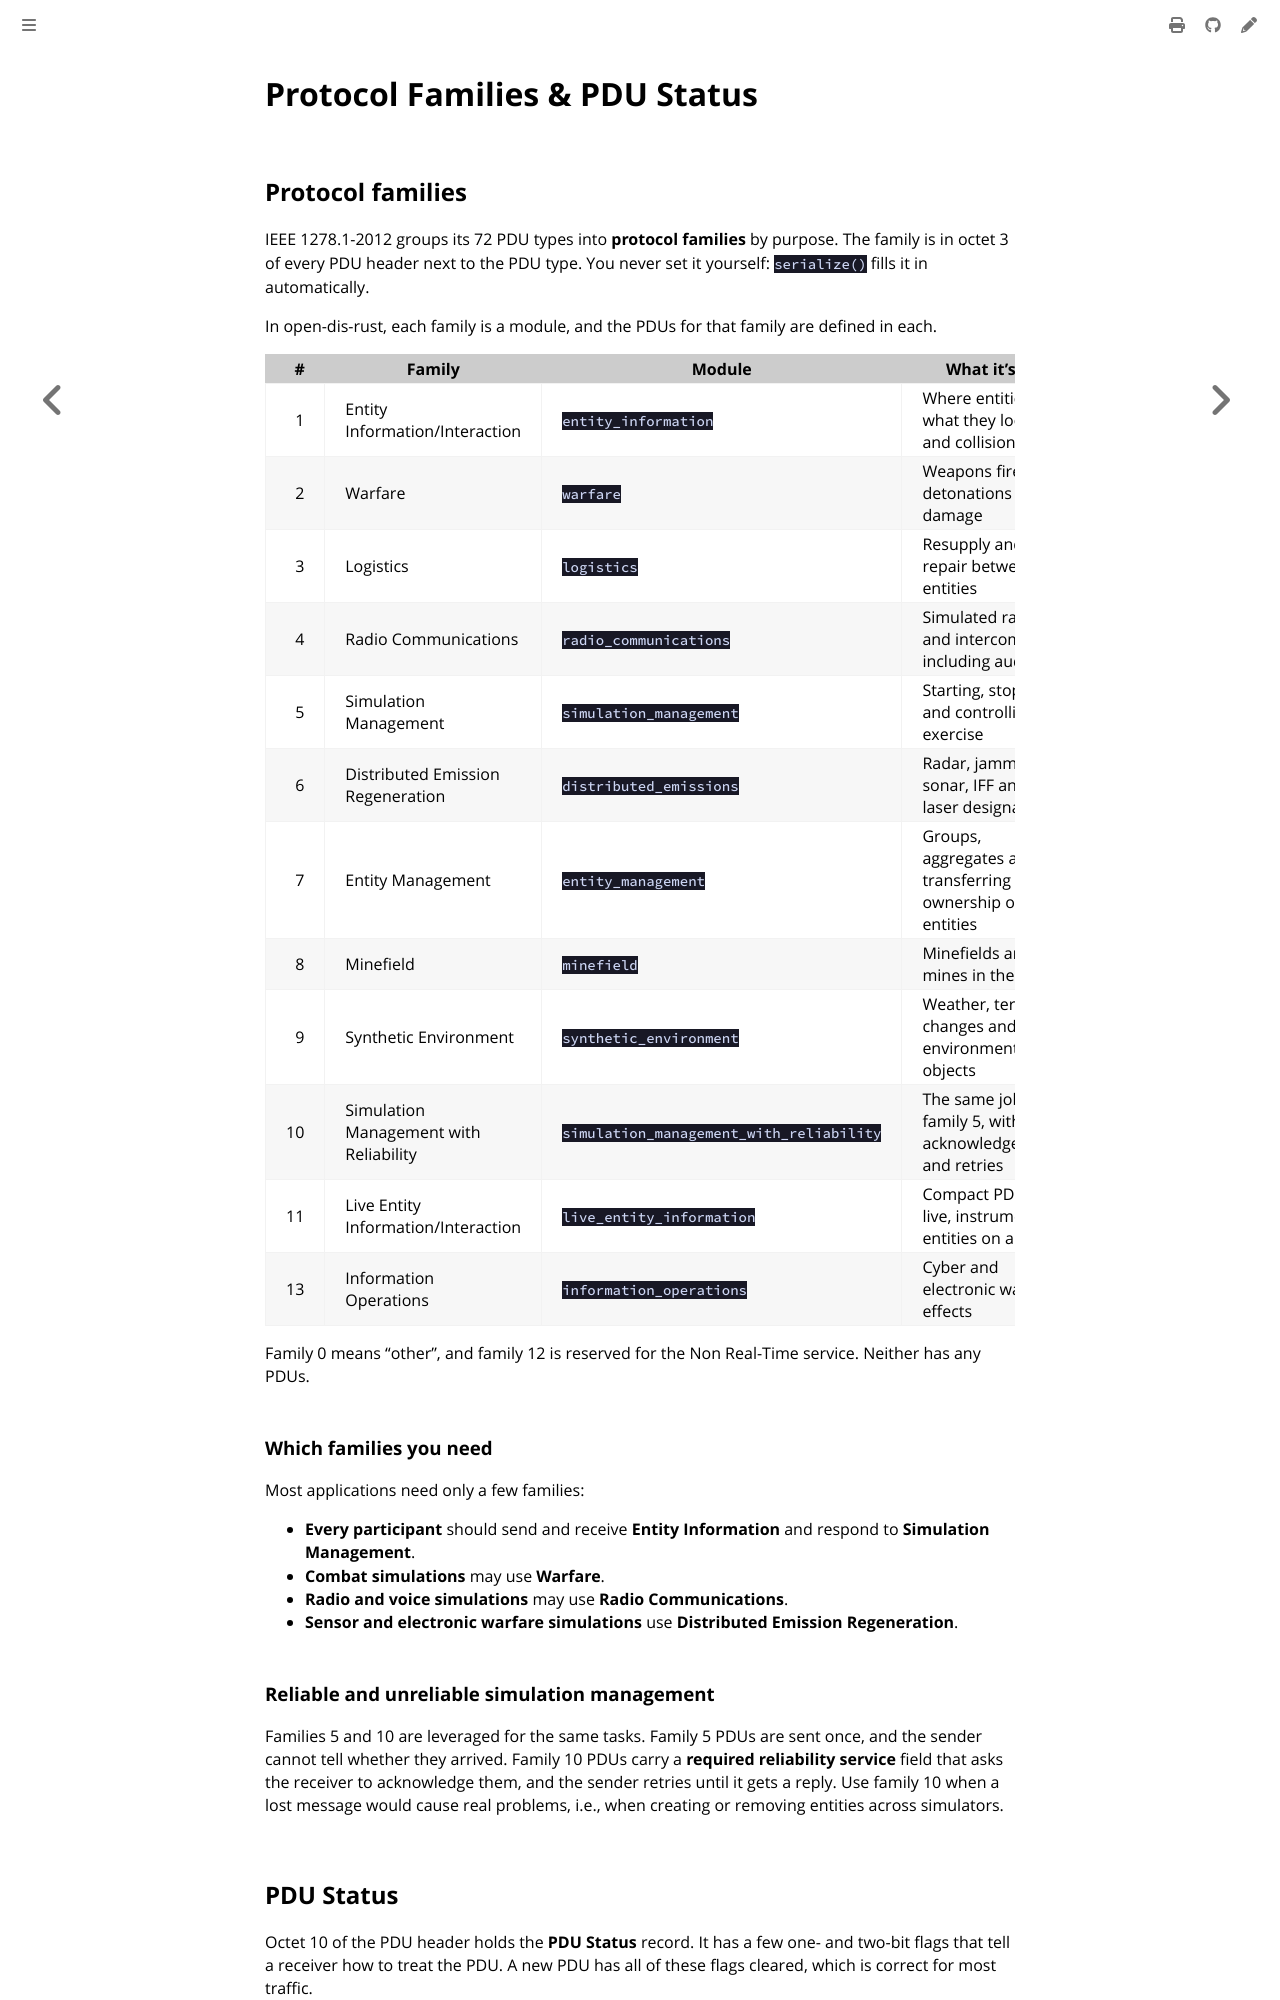

repository: crhowell3/open-dis-rust · page: concepts/families.html · generator: mdbook

# Protocol Families & PDU Status

## Protocol families

IEEE 1278.1-2012 groups its 72 PDU types into **protocol families** by purpose. The
family is in octet 3 of every PDU header next to the PDU type. You never set it yourself:
`serialize()` fills it in automatically.

In open-dis-rust, each family is a module, and the PDUs for that family are defined in each.

| # | Family | Module | What it's for | PDUs |
| ---: | --- | --- | --- | ---: |
| 1 | Entity Information/Interaction | `entity_information` | Where entities are, what they look like, and collisions | 5 |
| 2 | Warfare | `warfare` | Weapons fire, detonations and damage | 4 |
| 3 | Logistics | `logistics` | Resupply and repair between entities | 6 |
| 4 | Radio Communications | `radio_communications` | Simulated radios and intercoms, including audio | 5 |
| 5 | Simulation Management | `simulation_management` | Starting, stopping and controlling the exercise | 12 |
| 6 | Distributed Emission Regeneration | `distributed_emissions` | Radar, jammers, sonar, IFF and laser designators | 5 |
| 7 | Entity Management | `entity_management` | Groups, aggregates and transferring ownership of entities | 4 |
| 8 | Minefield | `minefield` | Minefields and the mines in them | 4 |
| 9 | Synthetic Environment | `synthetic_environment` | Weather, terrain changes and environmental objects | 5 |
| 10 | Simulation Management with Reliability | `simulation_management_with_reliability` | The same jobs as family 5, with acknowledgements and retries | 15 |
| 11 | Live Entity Information/Interaction | `live_entity_information` | Compact PDUs for live, instrumented entities on a range | 5 |
| 13 | Information Operations | `information_operations` | Cyber and electronic warfare effects | 2 |

Family 0 means "other", and family 12 is reserved for the Non Real-Time service. Neither has any PDUs.

### Which families you need

Most applications need only a few families:

- **Every participant** should send and receive **Entity Information** and respond to
  **Simulation Management**.
- **Combat simulations** may use **Warfare**.
- **Radio and voice simulations** may use **Radio Communications**.
- **Sensor and electronic warfare simulations** use **Distributed Emission Regeneration**.

### Reliable and unreliable simulation management

Families 5 and 10 are leveraged for the same tasks. Family 5 PDUs are sent once, and the sender
cannot tell whether they arrived. Family 10 PDUs carry a **required reliability service** field
that asks the receiver to acknowledge them, and the sender retries until it gets a reply. Use
family 10 when a lost message would cause real problems, i.e., when creating or removing
entities across simulators.

## PDU Status

Octet 10 of the PDU header holds the **PDU Status** record. It has a few one- and two-bit flags
that tell a receiver how to treat the PDU. A new PDU has all of these flags cleared, which is
correct for most traffic.

You reach the flags through `header.pdu_status`:

```rust,ignore
use open_dis_rust::siso::enums::LVCIndicator;

pdu.header_mut().pdu_status.set_lvc(LVCIndicator::Virtual);
```
